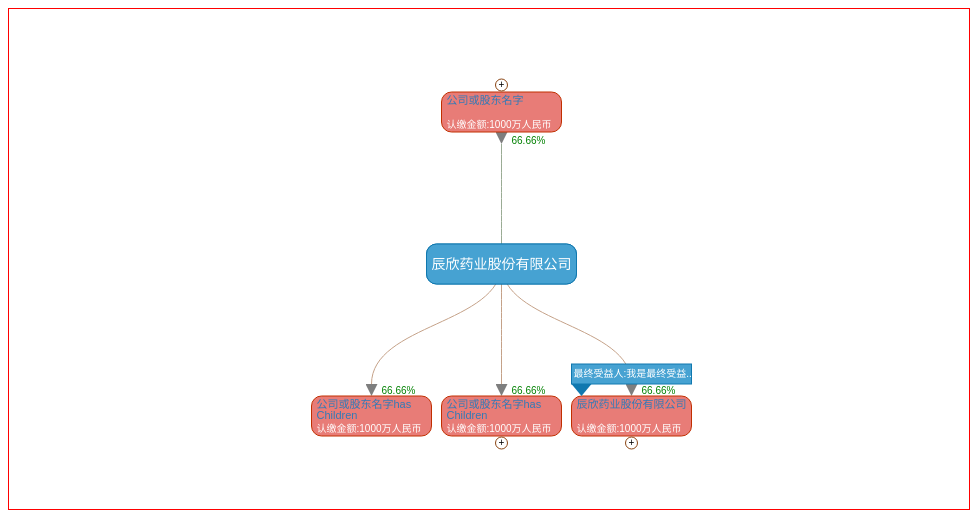
D3 v3 page, settled after 360 driven frames (6 s of simulated time); the page loaded 1 data file(s).


    console.log($('#d3id'),document.querySelector('d3id'))
		var rootName = '';//根节点的名字
		var rootRectWidth = 0;//根节点rect的宽度
		var downwardLength = 0,
			upwardLength = 0;
		/**
		 * Initialize tree chart object and data loading.
		 * @param {Object} d3Object Object for d3, injection used for testing.
		 */
		var treeChart = function (d3Object) {
			this.d3 = d3Object;
			// Initialize the direction texts.
			this.directions = ['upward', 'downward'];
		};

		/**
		 * Set variable and draw chart.
		 */
		treeChart.prototype.drawChart = function () {
			// First get tree data for both directions.
			this.treeData = {};
			var self = this;
			d3.json('data.json', function (error, allData) {
				self.directions.forEach(function (direction) {
					self.treeData[direction] = allData[direction];
				});
				rootName = '辰欣药业股份有限公司';
				rootRectWidth = rootName.length * 15;
				//获得upward第一级节点的个数
				upwardLength = allData.upward.children.length;
				//获得downward第一级节点的个数
				downwardLength = allData.downward.children.length;
				self.graphTree(self.getTreeConfig());
			});
		};

		/**
		 * Get tree dimension configuration.
		 * @return {Object} treeConfig Object containing tree dimension size
		 *     and central point location.
		 */
		treeChart.prototype.getTreeConfig = function () {
			var treeConfig = { 'margin': { 'top': 10, 'right': 5, 'bottom': 0, 'left': 30 } }
			// This will be the maximum dimensions
			treeConfig.chartWidth = (960 - treeConfig.margin.right - treeConfig.margin.left);
			treeConfig.chartHeight = (500 - treeConfig.margin.top - treeConfig.margin.bottom);
			treeConfig.centralHeight = treeConfig.chartHeight / 2;
			treeConfig.centralWidth = treeConfig.chartWidth / 2;
			treeConfig.linkLength = 120;
			treeConfig.duration = 200;
			return treeConfig;
		};

		/**
		 * Graph tree based on the tree config.
		 * @param {Object} config Object for chart dimension and central location.
		 */

		treeChart.prototype.graphTree = function (config) {
			var self = this;
			var d3 = this.d3;
			var linkLength = config.linkLength;
			var duration = config.duration;
			var hasChildNodeArr = [];
			// id is used to name all the nodes;
			var id = 0;
			var diagonal = d3.svg.diagonal()
				.projection(function (d) { return [d.x, d.y]; });
			var zoom = d3.behavior.zoom()
				.scaleExtent([0.1, 2])
				.on('zoom', redraw);
			var svg = d3.select('#box')
				.append('svg')
				.attr('width', config.chartWidth + config.margin.right + config.margin.left)
				.attr('height', config.chartHeight + config.margin.top + config.margin.bottom)
				.on('mousedown', disableRightClick)
				.call(zoom)
				.on('dblclick.zoom', null);
			var treeG = svg.append('g')
				.attr('transform', 'translate(' + config.margin.left + ',' + config.margin.top + ')');

			//箭头(下半部分)
			var markerDown = svg.append("marker")
				.attr("id", "resolvedDown")
				.attr("markerUnits", "strokeWidth")//设置为strokeWidth箭头会随着线的粗细发生变化
				.attr("markerUnits", "userSpaceOnUse")
				.attr("viewBox", "0 -5 10 10")//坐标系的区域
				.attr("refX", 0)//箭头坐标
				.attr("refY", 0)
				.attr("markerWidth", 12)//标识的大小
				.attr("markerHeight", 12)
				.attr("orient", "90")//绘制方向，可设定为：auto（自动确认方向）和 角度值
				.attr("stroke-width", 2)//箭头宽度
				.append("path")
				.attr("d", "M0,-5L10,0L0,5")//箭头的路径
				.attr('fill', '#000');//箭头颜色  
			//箭头(上半部分)
			var markerUp = svg.append("marker")
				.attr("id", "resolvedUp")
				.attr("markerUnits", "strokeWidth")//设置为strokeWidth箭头会随着线的粗细发生变化
				.attr("markerUnits", "userSpaceOnUse")
				.attr("viewBox", "0 -5 10 10")//坐标系的区域
				.attr("refX", 10)//箭头坐标
				.attr("refY", 0)
				.attr("markerWidth", 12)//标识的大小
				.attr("markerHeight", 12)
				.attr("orient", "90")//绘制方向，可设定为：auto（自动确认方向）和 角度值
				.attr("stroke-width", 2)//箭头宽度
				.append("path")
				.attr("d", "M0,-5L10,0L0,5")//箭头的路径
				.attr('fill', '#000');//箭头颜色  

			// Initialize the tree nodes and update chart.
			for (var d in this.directions) {
				var direction = this.directions[d];
				var data = self.treeData[direction];
				data.x0 = config.centralWidth;
				data.y0 = config.centralHeight;
				// Hide all children nodes other than direct generation.
				data.children.forEach(collapse);
				update(data, data, treeG);
			}

			/**
			 * Update nodes and links based on direction data.
			 * @param {Object} source Object for current chart distribution to identify
			 *    where the children nodes will branch from.
			 * @param {Object} originalData Original data object to get configurations.
			 * @param {Object} g Handle to svg.g.
			 */
			function update(source, originalData, g) {
				console.log(source)
				// Set up the upward vs downward separation.
				var direction = originalData['direction'];
				var forUpward = direction == 'upward';
				var node_class = direction + 'Node';
				var link_class = direction + 'Link';
				var downwardSign = (forUpward) ? -1 : 1;
				var nodeColor = (forUpward) ? '#37592b' : '#8b4513';

				var isExpand = false;
				var statusUp = true;
				var statusDown = true;
				// Reset tree layout based on direction, since the downward chart has
				// way too many nodes to fit in the screen, while we want a symmetric
				// view for upward chart.
				var nodeSpace = 130;
				var tree = d3.layout.tree().sort(sortByDate).nodeSize([nodeSpace, 0]);
				/* if (forUpward) {
					tree.size([config.chartWidth, config.chartHeight]);//树图定宽
				} */
				var nodes = tree.nodes(originalData);
				var links = tree.links(nodes);
				// Offset x-position for downward to view the left most record.
				var offsetX = -config.centralWidth;
				//向一边发展的树杈
				/* if (!forUpward) {
					var childrenNodes = originalData[(originalData.children) ? 'children' : '_children'];
					offsetX = d3.min([childrenNodes[0].x, 0]);
				} */
				// Normalize for fixed-depth.
				nodes.forEach(function (d) {
					d.y = downwardSign * (d.depth * linkLength) + config.centralHeight;
					d.x = d.x - offsetX;
					// Position for origin node.
					if (d.name == 'origin') {
						d.x = config.centralWidth;
						d.y += downwardSign * 0;// 上下两树图根节点之间的距离
					}
				});

				// Update the node.
				var node = g.selectAll('g.' + node_class)
					.data(nodes, function (d) { return d.id || (d.id = ++id); });
				// Enter any new nodes at the parent's previous position.
				var nodeEnter = node.enter().append('g')
					.attr('class', node_class)
					.attr('transform', function (d) {
						return 'translate(' + source.x0 + ',' + source.y0 + ')';
					})
					.style('cursor', function (d) {
						return (d.name == 'origin') ? '' : (d.children || d._children) ? 'pointer' : '';
					})
					.on('click', click);

				nodeEnter.append("svg:rect")
					.attr("x", function (d) {
						return (d.name == 'origin') ? -(rootRectWidth / 2) : -60;
					})
					.attr("y", function (d) {
						return (d.name == 'origin') ? -20 : forUpward ? -52 : 12;
					})
					.attr("width", function (d) {
						return (d.name == 'origin') ? rootRectWidth : 120;
					})
					.attr("height", 40)
					.attr("rx", 10)
					.style("stroke", function (d) {
						return (d.name == 'origin') ? "#1078AF" : "#C12F00";
					})
					.style("fill", function (d) {
						return (d.name == 'origin') ? "#46A2D2" : "#E87C77";
					});

				nodeEnter.append('circle')
					.attr('r', 1e-6);
				// Add Text stylings for node main texts
				nodeEnter.append('text')
					.attr("class", "linkname")
					.attr("x", function (d) {
						return (d.name == 'origin') ? '0' : "-55";
					})
					.attr('dy', function (d) {
						return (d.name == 'origin') ? '.35em' : forUpward ? '-40' : '24';
					})
					.attr("text-anchor", function (d) {
						return (d.name == 'origin') ? 'middle' : "start";
					})
					.attr('fill', '#337ab7')
					.text(function (d) {
						// Text for origin node.
						if (d.name == 'origin') {
							// return ((forUpward) ? '根节点TOP' : '根节点Bottom');
							return rootName;
						}
						// Text for summary nodes.  
						if (d.repeated) {
							return '[Recurring] ' + d.name;
						}
						return (d.name.length > 10) ? d.name.substr(0, 10) : d.name;
					})
					.style({
						'fill-opacity': 1e-6,
						'fill': function (d) { if (d.name == 'origin') { return '#fff'; } },
						'font-size': function (d) { return (d.name == 'origin') ? 14 : 11; },
						'cursor': "pointer"
					})
					.on('click', function () {
						alert(1);
						// window.open('http://www.baidu.com')
					});

				nodeEnter.append("text")
					.attr("class", "linkname")
					.attr("x", "-55")
					.attr("dy", function (d) {
						return (d.name == 'origin') ? '.35em' : forUpward ? '-29' : '35';
					})
					.attr("text-anchor", function () {
						return (d.name == 'origin') ? 'middle' : "start";
					})
					.text(function (d) {
						return d.name.substr(10, d.name.length);
					})
					.style({
						'fill': "#337ab7",
						'font-size': function (d) { return (d.name == 'origin') ? 14 : 11; },
						'cursor': "pointer"
					})
					.on('click', function () {
						alert(1);
						// window.open('http://www.baidu.com')
					});;

				nodeEnter.append("text")
					.attr("x", "-55")
					.attr("dy", function (d) {
						return (d.name == 'origin') ? '.35em' : forUpward ? '-16' : '48';
					})
					.attr("text-anchor", "start")
					.attr("class", "linkname")
					.style("fill", "#fff")
					.style('font-size', 10)
					.text(function (d) {
						var str = (d.name == 'origin') ? '' : "认缴金额:1000万人民币";
						return (str.length > 13) ? str.substr(0, 13) + ".." : str;
					});
				nodeEnter.append("text")
					.attr("x", "10")
					.attr("dy", function (d) {
						return (d.name == 'origin') ? '.35em' : forUpward ? '0' : '10';
					})
					.attr("text-anchor", "start")
					.attr("class", "linkname")
					.style("fill", "green")
					.style('font-size', 10)
					.text(function (d) {
						return (d.name == 'origin') ? "" : "66.66%";
					});

				// Transition nodes to their new position.原有节点更新到新位置
				var nodeUpdate = node.transition()
					.duration(duration)
					.attr('transform', function (d) {
						return 'translate(' + d.x + ',' + d.y + ')';
					});
				nodeUpdate.select('circle')
					.attr('r', function (d) {
						return (d.name == 'origin') ? 0 : (hasChildNodeArr.indexOf(d) == -1) ? 0 : 6;
					})
					.attr('cy', function (d) {
						return (d.name == 'origin') ? -20 : (forUpward) ? -59 : 59;
					})
					.style('fill', function (d) {
						return hasChildNodeArr.indexOf(d) != -1 ? "#fff" : "";
						// if (d._children || d.children) { return "#fff"; } else { return "rgba(0,0,0,0)"; }
					})
					.style('stroke', function (d) {
						return hasChildNodeArr.indexOf(d) != -1 ? "#8b4513" : "";
						// if (d._children || d.children) { return "#8b4513"; } else { return "rgba(0,0,0,0)"; }
					})
					.style('fill-opacity', function (d) {
						if (d.children) { return 0.35; }
					})
					// Setting summary node style as class as mass style setting is
					// not compatible to circles.
					.style('stroke-width', function (d) {
						if (d.repeated) { return 5; }
					});
				//代表是否展开的+-号
				nodeEnter.append("svg:text")
					.attr("class", "isExpand")
					.attr("x", "0")
					.attr("dy", function (d) {
						return forUpward ? -56 : 62;
					})
					.attr("text-anchor", "middle")
					.style("fill", "#000")
					.text(function (d) {
						if (d.name == 'origin') {
							return '';
						}
						return hasChildNodeArr.indexOf(d) != -1 ? "+" : "";
						/* if (d._children || d.children) {
							return "+";
						} */
					});

				nodeUpdate.select('text').style('fill-opacity', 1)

				//******************************************最终受益人 start******************************************//
				//提示框
				var tsk = nodeEnter.append("svg:rect")
					.attr("x", -60)
					.attr("y", function (d) {
						return forUpward ? -86 : -20;
					})
					.attr("width", function (d) {
						if (d.name == 'origin') {
							return 0
						} else {
							return d.hasHumanholding ? 120 : 0;//如果有最终受益人
						}
					})
					.attr("height", 20)
					.style("stroke", function (d) {
						return "#1078AF";
					})
					.style("fill", function (d) {
						return "#46A2D2";
					})
				//三角形
				nodeEnter.append("svg:path")
					.attr("fill", "#1078AF")
					.attr("d", function (d) {
						if (d.name == 'origin') {
							return ""
						} else {
							return d.hasHumanholding ? (forUpward ? "M-60 -66 L-40 -66 L-50 -52 Z" : "M-60 0 L-40 0 L-50 12 Z") : "";//如果有最终受益人
						}
					})
				nodeEnter.append("svg:text")
					.attr("x", "-58")
					.attr("dy", function (d) {
						return forUpward ? "-73" : "-7";
					})
					.attr("text-anchor", "start")
					.style("fill", "#fff")
					.style("font-size", 10)
					.text(function (d) {
						var str = ("我是最终受益人").length > 6 ? ("我是最终受益人").substr(0, 6) + ".." : ("我是最终受益人");
						return d.hasHumanholding ? "最终受益人:" + str : "";//如果有最终受益人
					});
				//******************************************最终受益人 end******************************************//

				// Transition exiting nodes to the parent's new position.
				var nodeExit = node.exit().transition()
					.duration(duration)
					.attr('transform', function (d) {
						return 'translate(' + source.x + ',' + source.y + ')';
					})
					.remove();
				nodeExit.select('circle')
					.attr('r', 1e-6)
				nodeExit.select('text')
					.style('fill-opacity', 1e-6);

				// Update the links.----------------------------------------------------------------------------
				var link = g.selectAll('path.' + link_class)
					.data(links, function (d) { return d.target.id; });

				// Enter any new links at the parent's previous position.
				link.enter().insert('path', 'g')
					.attr('class', link_class)
					.attr('d', function (d) {
						var o = { x: source.x0, y: source.y0 };
						return diagonal({ source: o, target: o });
					})
					.attr("marker-end", function (d) {
						return forUpward ? "url(#resolvedUp)" : "url(#resolvedDown)";
					})//根据箭头标记的id号标记箭头;
					.attr("id", function (d, i) {
						return "mypath" + i;
					})
				// Transition links to their new position.
				link.transition()
					.duration(duration)
					.attr('d', diagonal);
				// Transition exiting nodes to the parent's new position.
				link.exit().transition()
					.duration(duration)
					.attr('d', function (d) {
						var o = { x: source.x, y: source.y };
						return diagonal({ source: o, target: o });
					})
					.remove();
				// Stash the old positions for transition.
				nodes.forEach(function (d) {
					d.x0 = d.x;
					d.y0 = d.y;
				});

				/**
				 * Tree function to toggle on click.
				 * @param {Object} d data object for D3 use.
				 */
				function click(d) {
					if (forUpward) {
						if (d._children) {
							console.log('股东--ok')
						} else {
							console.log('股东--no')
						}
					} else {
						if (d._children) {
							console.log('对外投资--ok')
						} else {
							console.log('对外投资--no')
						}
					}

					isExpand = !isExpand;
					if (isExpand) {
						d3.select(this).select(".isExpand").text("-")
					} else {
						d3.select(this).select(".isExpand").text("+")
					}

					if (d.name == 'origin') {
						return;
					}
					if (d.children) {
						d._children = d.children;
						d.children = null;
					} else {
						d.children = d._children;
						d._children = null;
						// expand all if it's the first node
						if (d.name == 'origin') { d.children.forEach(expand); }
					}
					update(d, originalData, g);
				}
			}
			// Collapse and Expand can be modified to include touched nodes.
			/**
			 * Tree function to expand all nodes.
			 * @param {Object} d data object for D3 use.
			 */
			function expand(d) {
				if (d._children) {
					d.children = d._children;
					d.children.forEach(expand);
					d._children = null;
				}
			}

			/**
			 * Tree function to collapse children nodes.
			 * @param {Object} d data object for D3 use.
			 */
			function collapse(d) {
				if (d.children && d.children.length != 0) {
					d._children = d.children;
					d._children.forEach(collapse);
					d.children = null;
					hasChildNodeArr.push(d);
				}
			}

			/**
			 * Tree function to redraw and zoom.
			 */
			function redraw() {
				treeG.attr('transform', 'translate(' + d3.event.translate + ')' +
					' scale(' + d3.event.scale + ')');
			}
			/**
			 * Tree functions to disable right click.
			 */
			function disableRightClick() {
				// stop zoom
				if (d3.event.button == 2) {
					console.log('No right click allowed');
					d3.event.stopImmediatePropagation();
				}
			}

			/**
			 * Tree sort function to sort and arrange nodes.
			 * @param {Object} a First element to compare.
			 * @param {Object} b Second element to compare.
			 * @return {Boolean} boolean indicating the predicate outcome.
			 */
			function sortByDate(a, b) {
				// Compare the individuals based on participation date
				//(no need to compare when there is only 1 summary)
				var aNum = a.name.substr(a.name.lastIndexOf('(') + 1, 4);
				var bNum = b.name.substr(b.name.lastIndexOf('(') + 1, 4);
				// Sort by date, name, id.
				return d3.ascending(aNum, bNum) ||
					d3.ascending(a.name, b.name) ||
					d3.ascending(a.id, b.id);
			}
		};

		var d3GenerationChart = new treeChart(d3);
		d3GenerationChart.drawChart();
	

### data: data.json
{
 "downward": {
  "direction": "downward",
  "name": "origin",
  "children": [
   {
    "name": "辰欣药业股份有限公司",
    "hasHumanholding": true,
    "hasChildren": true,
    "children": "[... 2 items]"
   },
   {
    "name": "公司或股东名字hasChildren",
    "hasHumanholding": false,
    "hasChildren": true,
    "children": "[... 0 items]"
   },
   {
    "name": "公司或股东名字hasChildren",
    "hasHumanholding": false,
    "hasChildren": true,
    "children": "[... 3 items]"
   }
  ]
 },
 "upward": {
  "direction": "upward",
  "name": "origin",
  "children": [
   {
    "name": "公司或股东名字",
    "hasHumanholding": false,
    "children": "[... 3 items]"
   }
  ]
 }
}